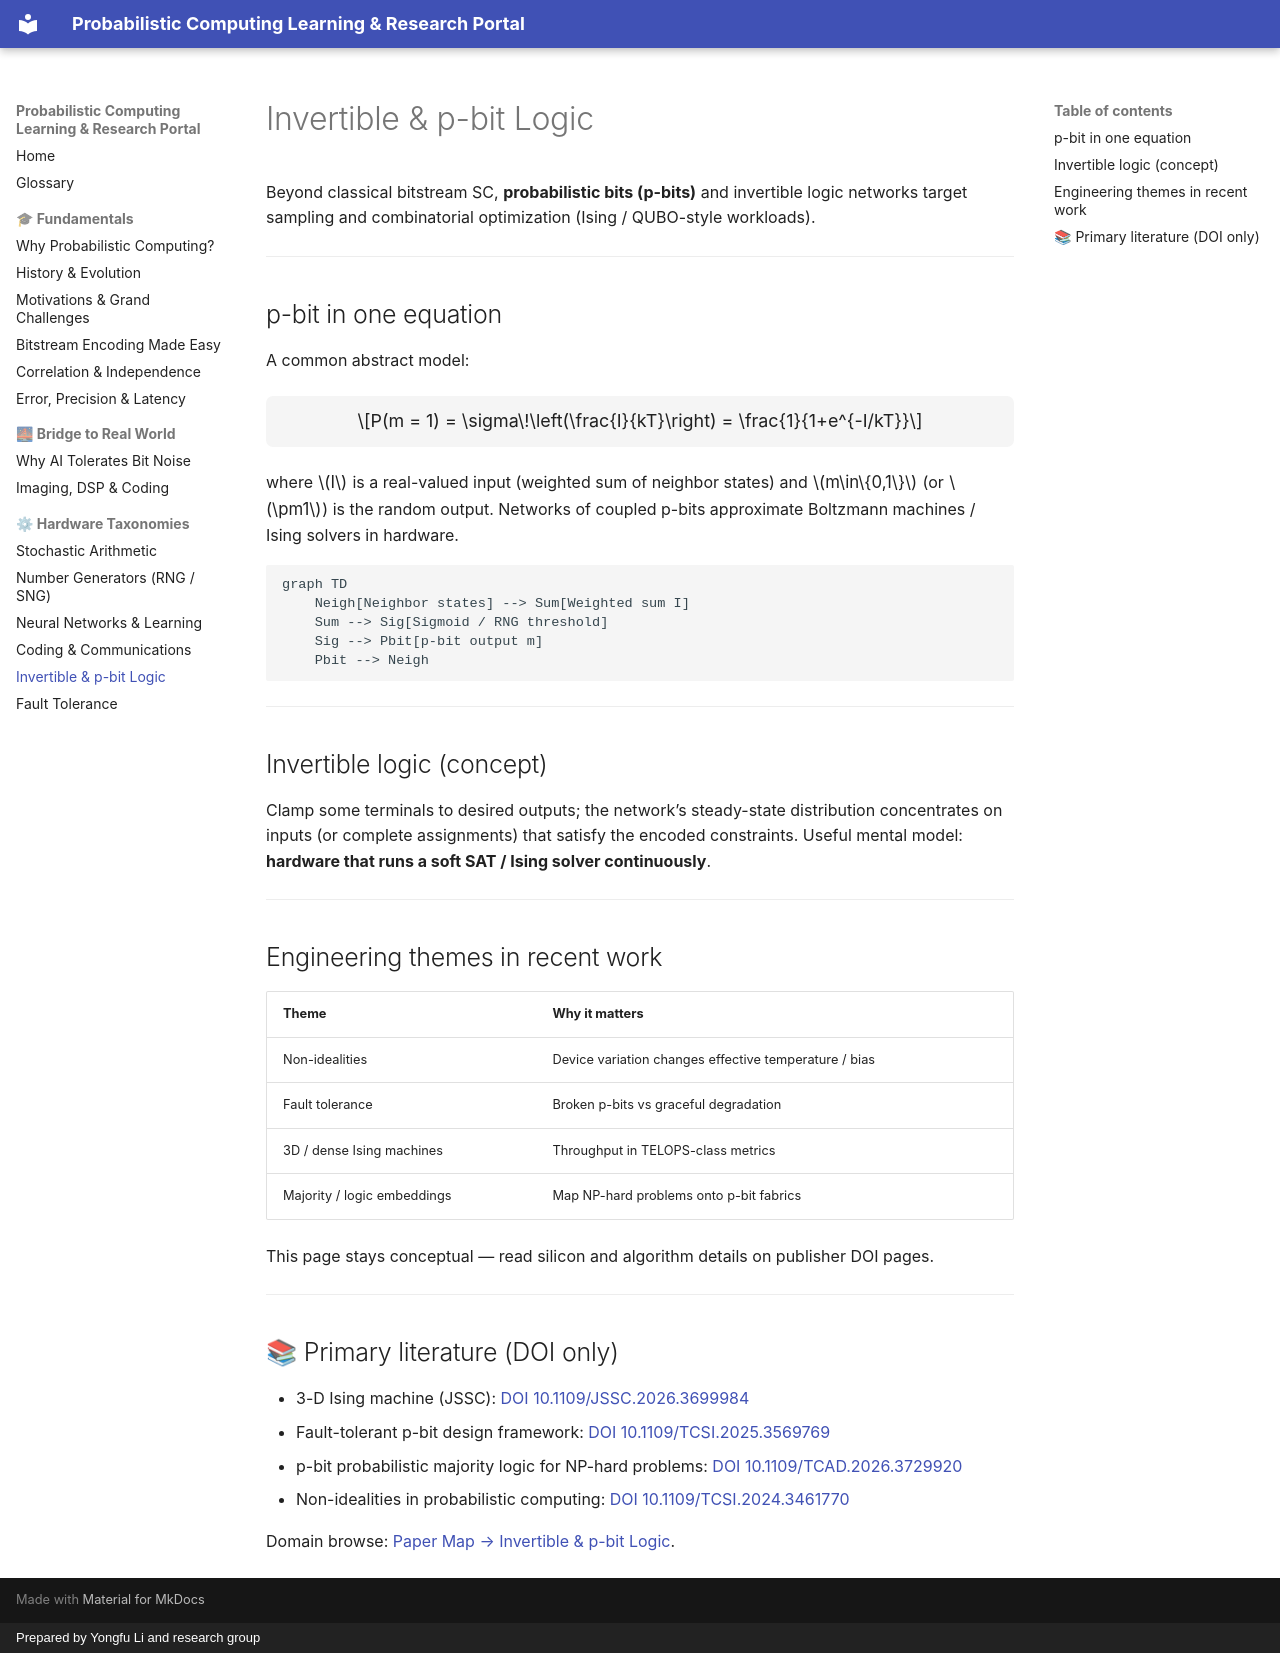

repository: Probabilistic-Computing/public · page: taxonomy/pbit-invertible/index.html · generator: mkdocs · copyright: Prepared by Yongfu Li and research group

# Invertible & p-bit Logic

Beyond classical bitstream SC, **probabilistic bits (p-bits)** and invertible logic networks target sampling and combinatorial optimization (Ising / QUBO-style workloads).

---

## p-bit in one equation

A common abstract model:

$$P(m = 1) = \sigma\!\left(\frac{I}{kT}\right) = \frac{1}{1+e^{-I/kT}}$$

where $I$ is a real-valued input (weighted sum of neighbor states) and $m\in\{0,1\}$ (or $\pm1$) is the random output. Networks of coupled p-bits approximate Boltzmann machines / Ising solvers in hardware.

```mermaid
graph TD
    Neigh[Neighbor states] --> Sum[Weighted sum I]
    Sum --> Sig[Sigmoid / RNG threshold]
    Sig --> Pbit[p-bit output m]
    Pbit --> Neigh
```

---

## Invertible logic (concept)

Clamp some terminals to desired outputs; the network’s steady-state distribution concentrates on inputs (or complete assignments) that satisfy the encoded constraints. Useful mental model: **hardware that runs a soft SAT / Ising solver continuously**.

---

## Engineering themes in recent work

| Theme | Why it matters |
| :--- | :--- |
| Non-idealities | Device variation changes effective temperature / bias |
| Fault tolerance | Broken p-bits vs graceful degradation |
| 3D / dense Ising machines | Throughput in TELOPS-class metrics |
| Majority / logic embeddings | Map NP-hard problems onto p-bit fabrics |

This page stays conceptual — read silicon and algorithm details on publisher DOI pages.

---

## 📚 Primary literature (DOI only)

- 3-D Ising machine (JSSC): [DOI 10.1109/JSSC.2026.3699984](https://doi.org/10.1109/JSSC.2026.3699984)
- Fault-tolerant p-bit design framework: [DOI 10.1109/TCSI.2025.3569769](https://doi.org/10.1109/TCSI.2025.3569769)
- p-bit probabilistic majority logic for NP-hard problems: [DOI 10.1109/TCAD.2026.3729920](https://doi.org/10.1109/TCAD.2026.3729920)
- Non-idealities in probabilistic computing: [DOI 10.1109/TCSI.2024.3461770](https://doi.org/10.1109/TCSI.2024.3461770)

Domain browse: [Paper Map → Invertible & p-bit Logic](https://probabilistic-computing.github.io/.github/).
